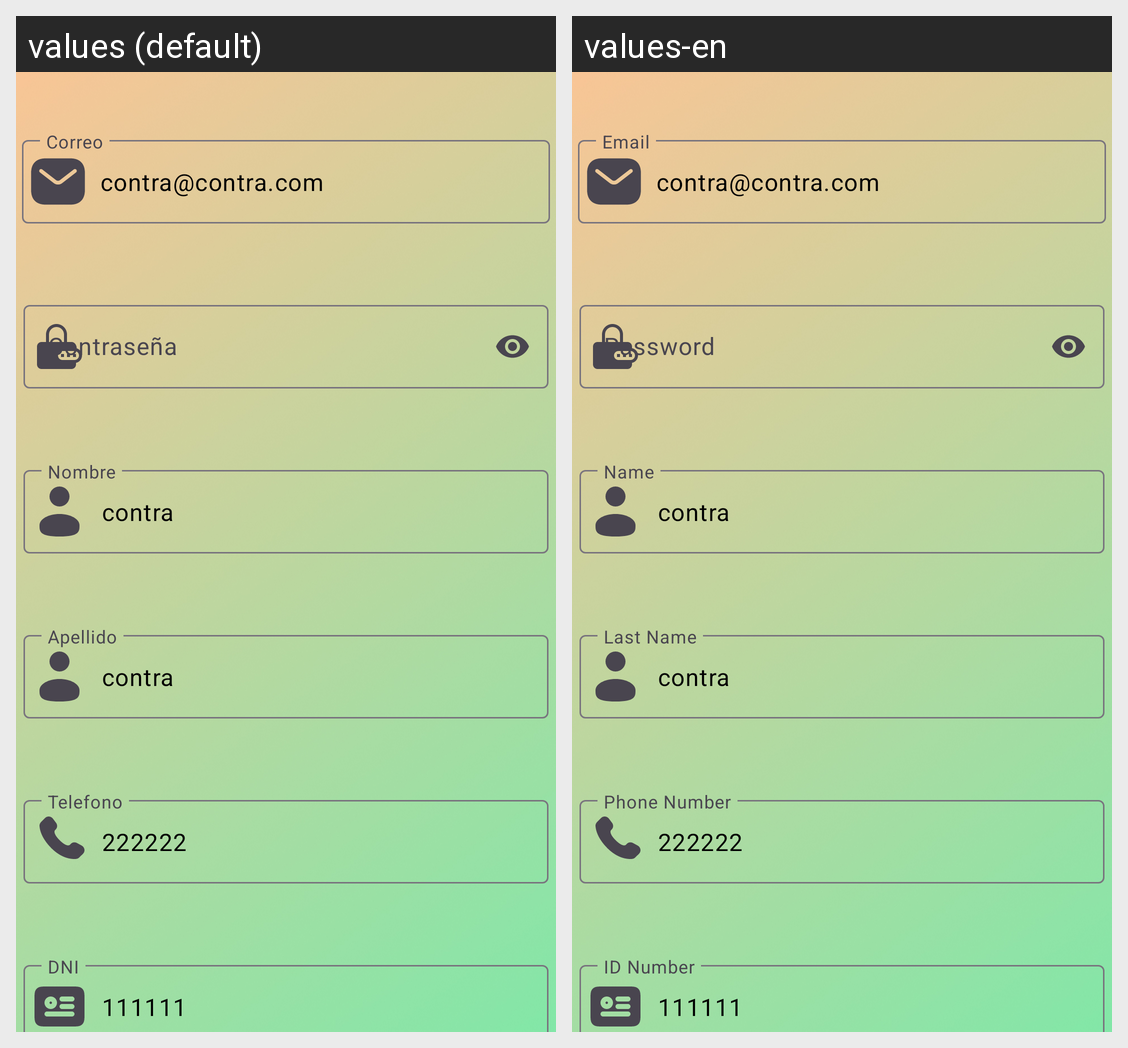

The same Android screen rendered under two of its app's locales, left to right. List the strings drawn on it with the default value and each locale's translation.
Android screen res/layout/fragment_editar_perfil.xml rendered under 2 locales, left to right: values (default), values-en. Device: Nexus 5 (rendered at 1080×1920; each locale shown at half size, 540×960, under a caption strip naming it); theme Theme.Animalogistics.
Strings drawn on this screen, with the default value and each locale's value (text and hints the layout hard-codes, and strings that could not be matched under every locale, appear in the picture but are not listed):

correo
  values: Correo
  values-en: Email

contrasena
  values: Contraseña
  values-en: Password

nombre
  values: Nombre
  values-en: Name

apellido
  values: Apellido
  values-en: Last Name

telefono
  values: Telefono
  values-en: Phone Number

dni
  values: DNI
  values-en: ID Number
